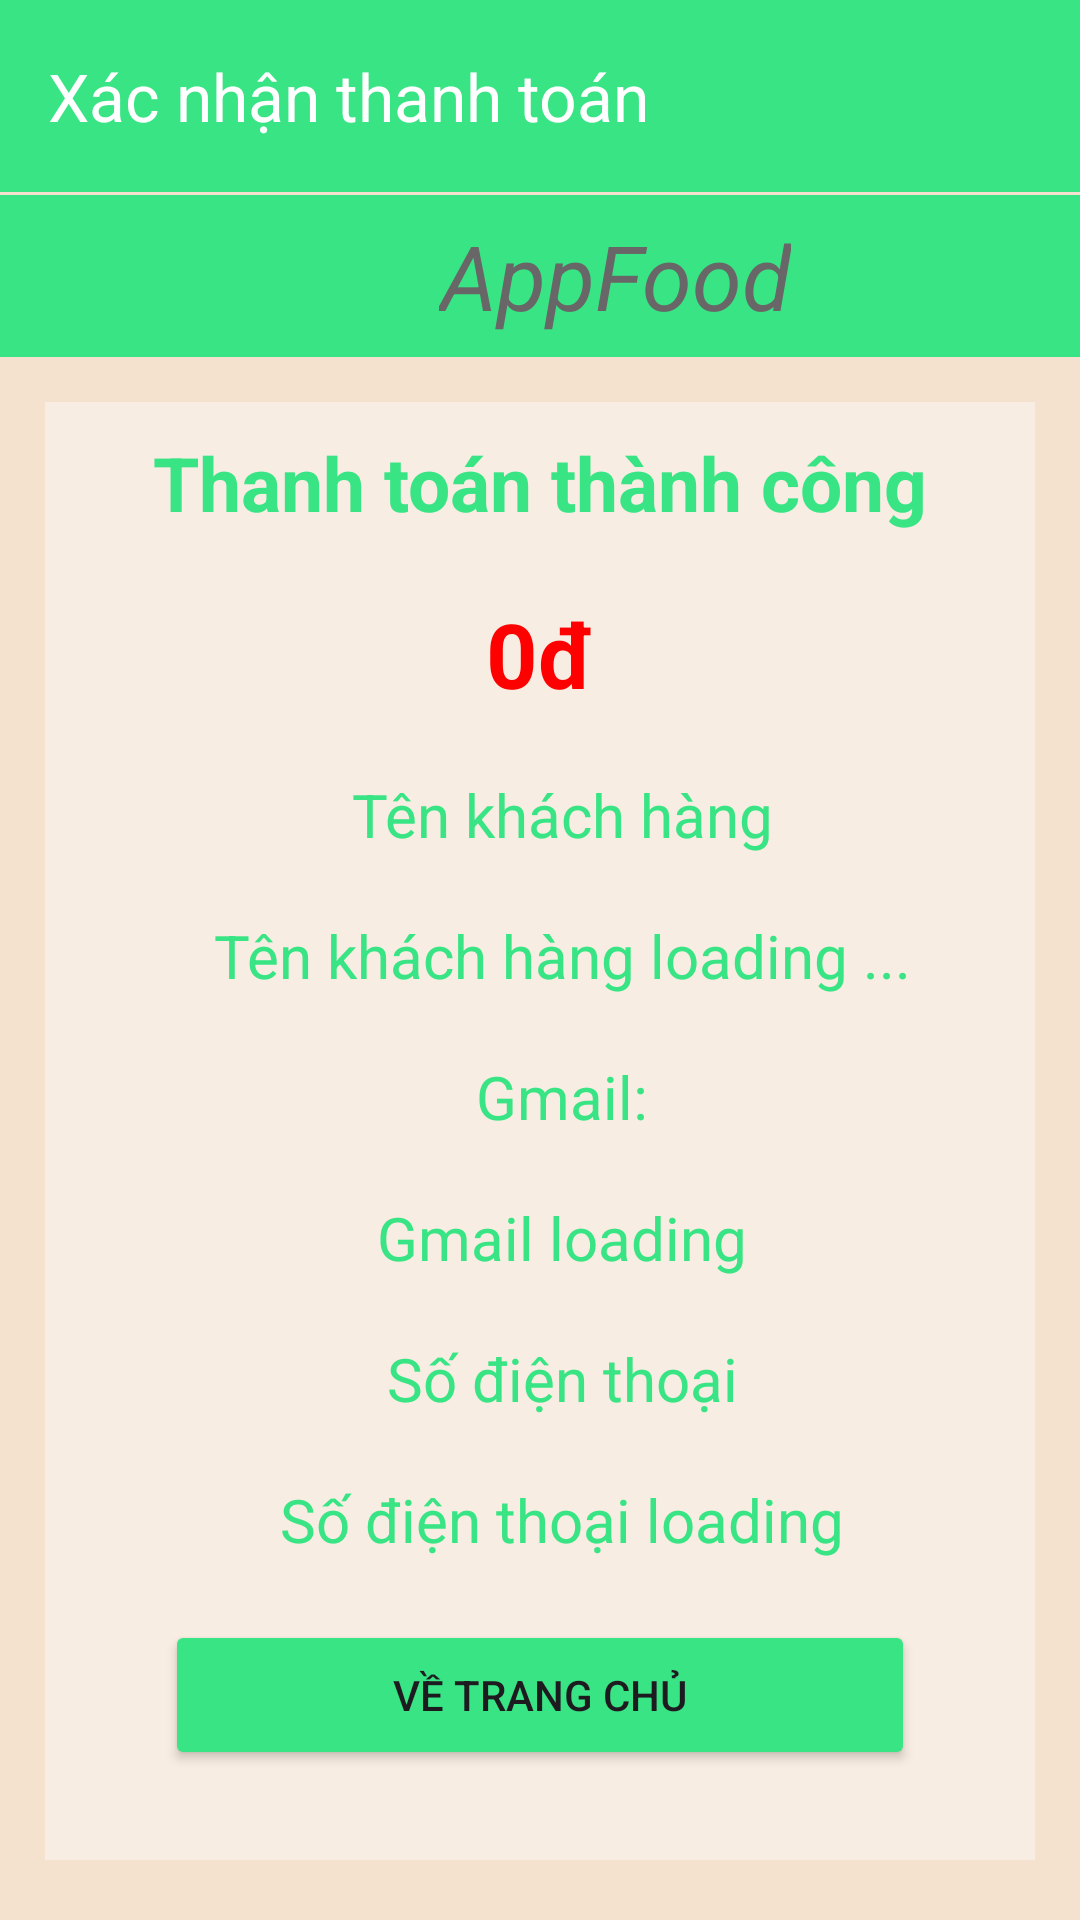

Layout XML and referenced resources for this Android screen:
<!-- AndroidManifest.xml: application theme Theme.BaiTapLon_AppDatHang -->
<!-- res/layout/activity_xac_nhan.xml -->
<?xml version="1.0" encoding="utf-8"?>
<LinearLayout xmlns:android="http://schemas.android.com/apk/res/android"
    android:layout_width="match_parent"
    android:layout_height="match_parent"
    xmlns:app="http://schemas.android.com/apk/res-auto"
    android:orientation="vertical"
    android:background="@color/mauchudao">
    <androidx.appcompat.widget.Toolbar
        android:id="@+id/toolbarXnTT"
        app:title="Xác nhận thanh toán"
        android:layout_width="match_parent"
        android:background="@color/green"
        app:titleTextColor="@color/white"
        android:layout_height="?attr/actionBarSize">
    </androidx.appcompat.widget.Toolbar>
    <LinearLayout
        android:layout_width="match_parent"
        android:layout_height="54dp"
        android:orientation="horizontal"
        android:background="@color/green"
        android:gravity="center"
        android:layout_marginTop="1dp">

        <ImageView
            android:layout_width="40dp"
            android:layout_height="40dp"
            android:src="@drawable/logo_app"
            android:layout_marginEnd="10dp" />

        <TextView
            android:layout_width="wrap_content"
            android:layout_height="wrap_content"
            android:gravity="center"
            android:text="AppFood"
            android:textColor="#686666"
            android:textSize="30sp"
            android:textStyle="italic" />
    </LinearLayout>

    <LinearLayout
        android:layout_width="match_parent"
        android:layout_height="486dp"
        android:layout_margin="15dp"
        android:background="@color/mausp"
        android:orientation="vertical">
        <TextView
            android:id="@+id/textView"
            android:layout_width="match_parent"
            android:layout_height="wrap_content"
            android:gravity="center"
            android:layout_marginTop="10dp"
            android:text="Thanh toán thành công"
            android:textColor="@color/green"
            android:textSize="25sp"
            android:textStyle="bold" />

            <TextView
                android:id="@+id/xntongtien"
                android:layout_width="match_parent"
                android:layout_height="wrap_content"
                android:text="0đ"
                android:layout_marginTop="20dp"
                android:gravity="center"
                android:textColor="@color/red"
                android:textSize="30sp"
                android:textStyle="bold" />

        <TextView
            android:id="@+id/tenKH"
            android:layout_width="match_parent"
            android:layout_height="wrap_content"
            android:layout_marginLeft="15dp"
            android:gravity="center"
            android:layout_marginTop="20dp"
            android:text="Tên khách hàng"
            android:textColor="@color/green"
            android:textSize="20sp" />
        <TextView
            android:id="@+id/tenkh"
            android:layout_width="match_parent"
            android:layout_height="wrap_content"
            android:layout_marginLeft="15dp"
            android:gravity="center"
            android:layout_marginTop="20dp"
            android:text="Tên khách hàng loading ..."
            android:textColor="@color/green"
            android:textSize="20sp" />

        <TextView
            android:id="@+id/GmaiKH"
            android:layout_width="match_parent"
            android:layout_height="wrap_content"
            android:layout_marginLeft="15dp"
            android:gravity="center"
            android:layout_marginTop="20dp"
            android:text="Gmail:"
            android:textColor="@color/green"
            android:textSize="20sp" />
        <TextView
            android:id="@+id/gmailkh"
            android:layout_width="match_parent"
            android:layout_height="wrap_content"
            android:layout_marginLeft="15dp"
            android:gravity="center"
            android:layout_marginTop="20dp"
            android:text="Gmail loading"
            android:textColor="@color/green"
            android:textSize="20sp" />

        <TextView
            android:id="@+id/SđtKh"
            android:gravity="center"
            android:layout_width="match_parent"
            android:layout_height="wrap_content"
            android:layout_marginLeft="15dp"
            android:layout_marginTop="20dp"
            android:text="Số điện thoại"
            android:textColor="@color/green"
            android:textSize="20sp" />
        <TextView
            android:id="@+id/sdtkh"
            android:gravity="center"
            android:layout_width="match_parent"
            android:layout_height="wrap_content"
            android:layout_marginLeft="15dp"
            android:layout_marginTop="20dp"
            android:text="Số điện thoại loading"
            android:textColor="@color/green"
            android:textSize="20sp" />

        <Button
            android:id="@+id/velaitrangchu"
            android:layout_width="250dp"
            android:layout_marginTop="20dp"
            android:layout_height="50dp"
            android:layout_gravity="center"
            android:backgroundTint="@color/green"
            android:text="Về trang chủ"/>
    </LinearLayout>
</LinearLayout>
<!-- resources referenced by this layout -->
<resources>
  <color name="green">#38E484</color>
  <color name="mauchudao">#F4E1CE</color>
  <color name="mausp">#F8EDE2</color>
  <color name="red">#FF0000</color>
  <color name="white">#FFFFFFFF</color>
  <style name="Theme.BaiTapLon_AppDatHang" parent="Base.Theme.BaiTapLon_AppDatHang" />
  <style name="Base.Theme.BaiTapLon_AppDatHang" parent="Theme.Material3.DayNight.NoActionBar">
          
          
      </style>
</resources>
